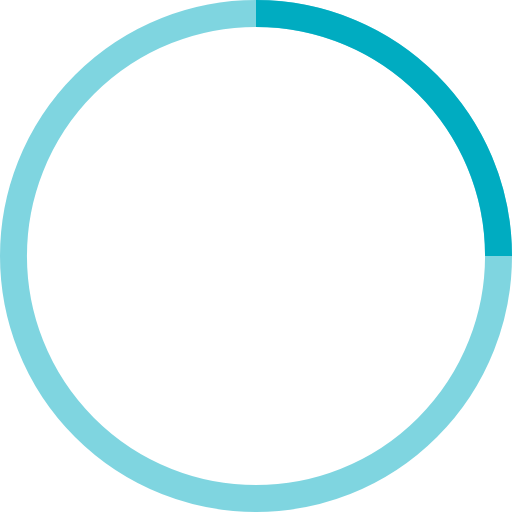
t = 0.00 s
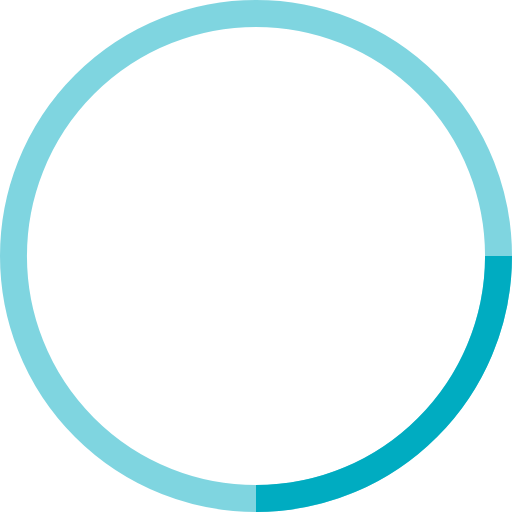
t = 0.25 s
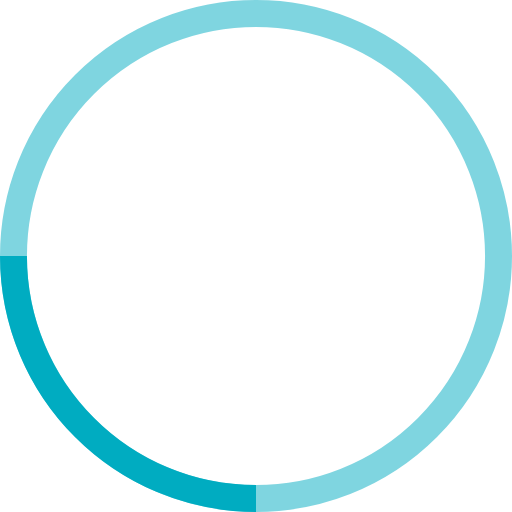
t = 0.50 s
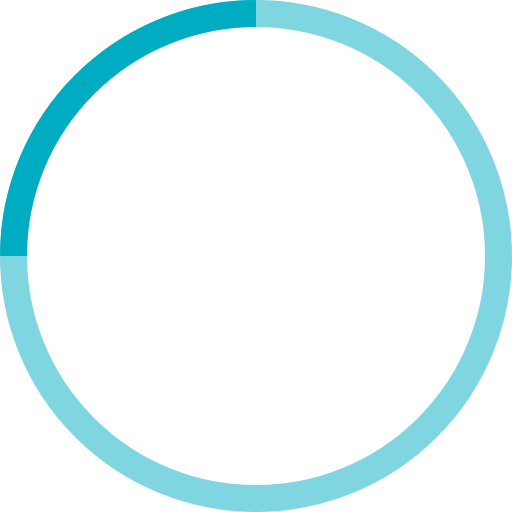
t = 0.75 s

The animated SVG that drew these frames (rendered in a browser with its animation timeline set to each time). Animation: 1 SMIL element (animateTransform=1); one cycle of 1.00 s, repeats indefinitely.

<!-- By Sam Herbert (@sherb), for everyone. More @ http://goo.gl/7AJzbL -->
<svg width="38" height="38" viewBox="0 0 38 38" xmlns="http://www.w3.org/2000/svg" stroke="#00acc1">
    <g fill="none" fill-rule="evenodd">
        <g transform="translate(1 1)" stroke-width="2">
            <circle stroke-opacity=".5" cx="18" cy="18" r="18"/>
            <path d="M36 18c0-9.94-8.06-18-18-18">
                <animateTransform
                    attributeName="transform"
                    type="rotate"
                    from="0 18 18"
                    to="360 18 18"
                    dur="1s"
                    repeatCount="indefinite"/>
            </path>
        </g>
    </g>
</svg>
